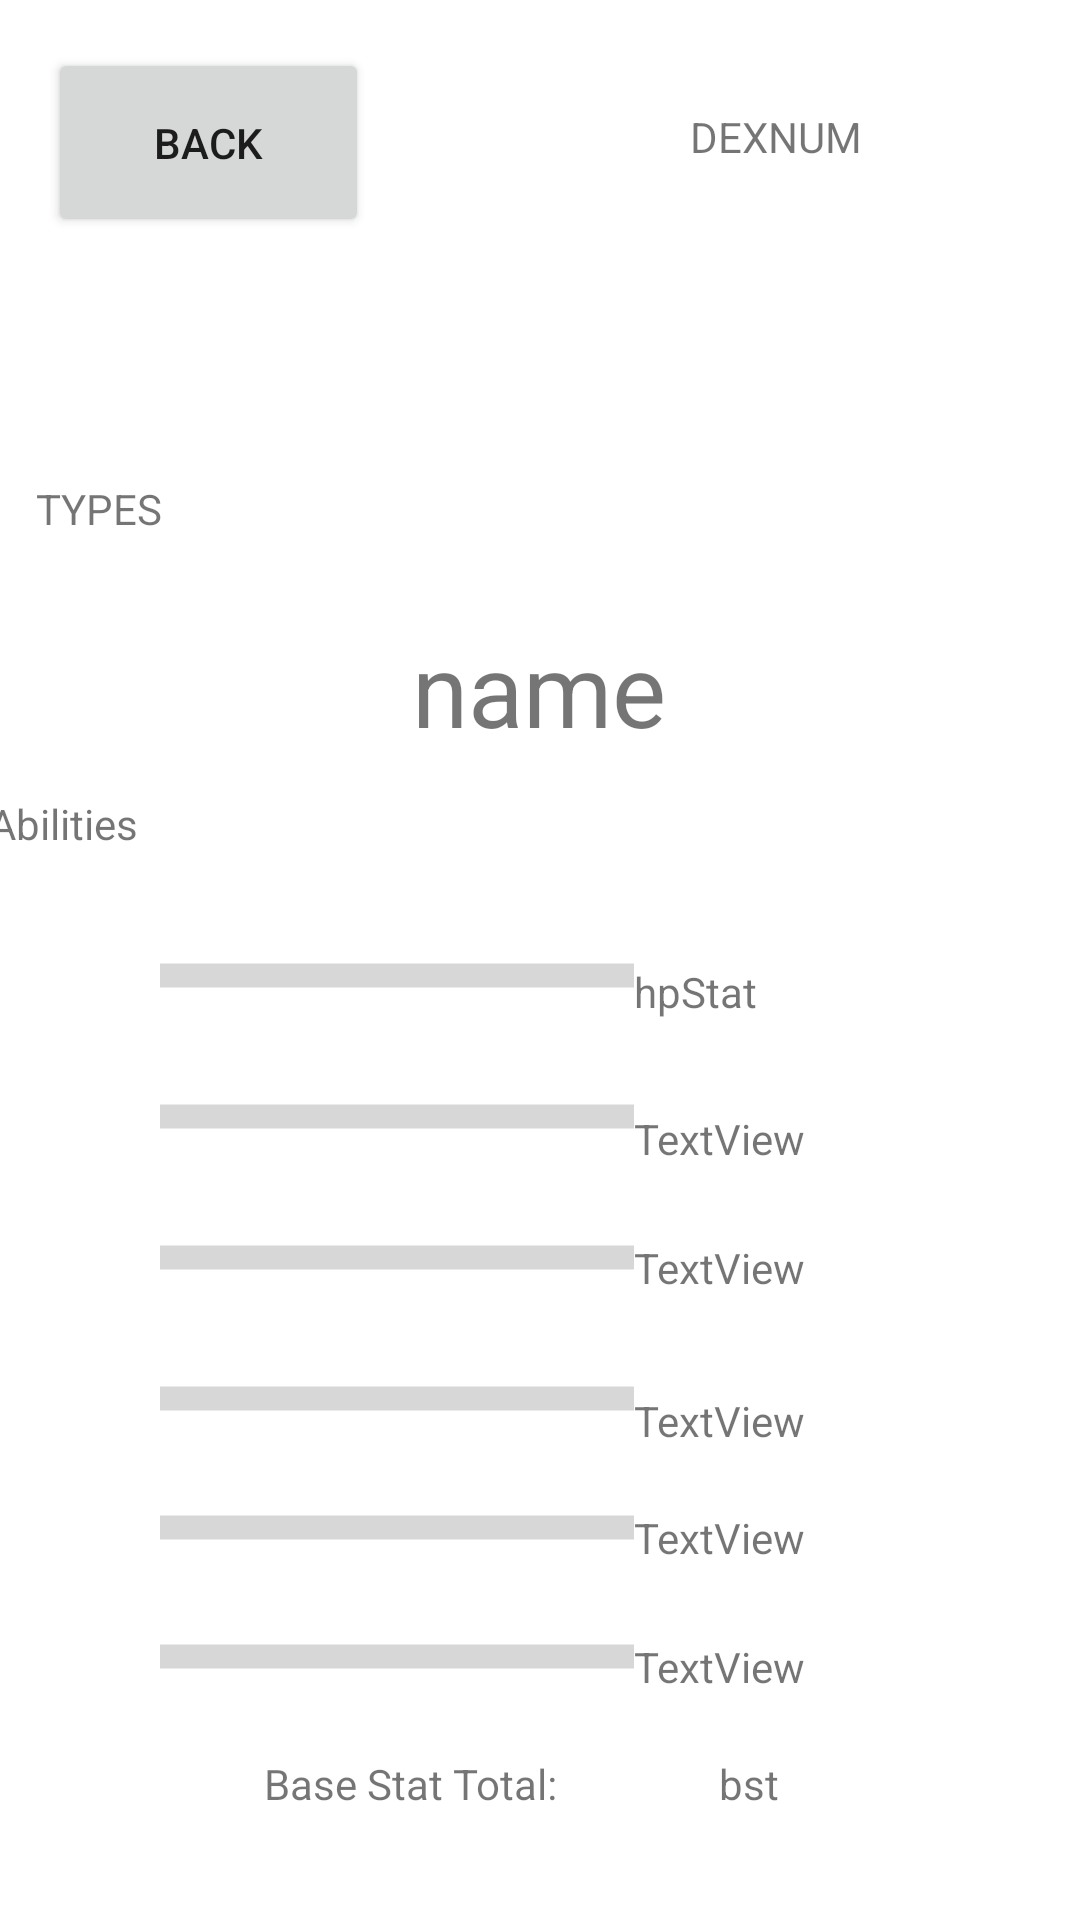

Android layout source for this screen:
<!-- AndroidManifest.xml: application theme Theme.GSDex -->
<!-- res/layout/activity_pokemon.xml -->
<?xml version="1.0" encoding="utf-8"?>
<androidx.constraintlayout.widget.ConstraintLayout xmlns:android="http://schemas.android.com/apk/res/android"
    xmlns:app="http://schemas.android.com/apk/res-auto"
    xmlns:tools="http://schemas.android.com/tools"
    android:layout_width="match_parent"
    android:layout_height="match_parent"
    tools:context=".PokemonActivity">

    <Button
        android:id="@+id/backbutton"
        android:layout_width="107dp"
        android:layout_height="63dp"
        android:layout_marginStart="16dp"
        android:layout_marginTop="16dp"
        android:onClick="back"
        android:text="BACK"
        app:layout_constraintStart_toStartOf="parent"
        app:layout_constraintTop_toTopOf="parent" />

    <ImageView
        android:id="@+id/imageV"
        android:layout_width="230dp"
        android:layout_height="197dp"
        app:layout_constraintBottom_toBottomOf="parent"
        app:layout_constraintEnd_toEndOf="parent"
        app:layout_constraintHorizontal_bias="0.497"
        app:layout_constraintStart_toStartOf="parent"
        app:layout_constraintTop_toTopOf="parent"
        app:layout_constraintVertical_bias="0.0"
        app:srcCompat="@drawable/abra" />

    <TextView
        android:id="@+id/nameV"
        android:layout_width="302dp"
        android:layout_height="65dp"
        android:gravity="center"
        android:text="name"
        android:textSize="34sp"
        app:layout_constraintEnd_toEndOf="@+id/imageV"
        app:layout_constraintStart_toStartOf="@+id/imageV"
        app:layout_constraintTop_toBottomOf="@+id/imageV" />

    <TextView
        android:id="@+id/dexNum"
        android:layout_width="106dp"
        android:layout_height="40dp"
        android:layout_marginTop="36dp"
        android:layout_marginEnd="24dp"
        android:text="DEXNUM"
        app:layout_constraintEnd_toEndOf="parent"
        app:layout_constraintTop_toTopOf="parent" />

    <TextView
        android:id="@+id/typeV"
        android:layout_width="77dp"
        android:layout_height="36dp"
        android:layout_marginStart="12dp"
        android:layout_marginTop="160dp"
        android:text="TYPES"
        app:layout_constraintStart_toStartOf="parent"
        app:layout_constraintTop_toTopOf="parent" />

    <TextView
        android:id="@+id/abilities"
        android:layout_width="369dp"
        android:layout_height="38dp"
        android:text="Abilities"
        app:layout_constraintBottom_toTopOf="@+id/HP"
        app:layout_constraintEnd_toEndOf="parent"
        app:layout_constraintHorizontal_bias="0.452"
        app:layout_constraintStart_toStartOf="parent"
        app:layout_constraintTop_toBottomOf="@+id/nameV" />

    <ProgressBar
        android:id="@+id/ATTACK"
        style="?android:attr/progressBarStyleHorizontal"
        android:layout_width="158dp"
        android:layout_height="39dp"
        android:layout_marginBottom="8dp"
        android:scaleY="2"
        app:layout_constraintBottom_toTopOf="@+id/DEF"
        app:layout_constraintEnd_toEndOf="parent"
        app:layout_constraintHorizontal_bias="0.264"
        app:layout_constraintStart_toStartOf="parent" />

    <ProgressBar
        android:id="@+id/SPDEF"
        style="?android:attr/progressBarStyleHorizontal"
        android:layout_width="158dp"
        android:layout_height="39dp"
        android:layout_marginBottom="4dp"
        android:scaleY="2"
        app:layout_constraintBottom_toTopOf="@+id/SPEED"
        app:layout_constraintEnd_toEndOf="parent"
        app:layout_constraintHorizontal_bias="0.264"
        app:layout_constraintStart_toStartOf="parent" />

    <ProgressBar
        android:id="@+id/HP"
        style="?android:attr/progressBarStyleHorizontal"
        android:layout_width="158dp"
        android:layout_height="39dp"
        android:layout_marginBottom="8dp"
        android:scaleY="2"
        app:layout_constraintBottom_toTopOf="@+id/ATTACK"
        app:layout_constraintEnd_toEndOf="parent"
        app:layout_constraintHorizontal_bias="0.264"
        app:layout_constraintStart_toStartOf="parent" />

    <ProgressBar
        android:id="@+id/SPATK"
        style="?android:attr/progressBarStyleHorizontal"
        android:layout_width="158dp"
        android:layout_height="39dp"
        android:layout_marginBottom="4dp"
        android:scaleY="2"
        app:layout_constraintBottom_toTopOf="@+id/SPDEF"
        app:layout_constraintEnd_toEndOf="parent"
        app:layout_constraintHorizontal_bias="0.264"
        app:layout_constraintStart_toStartOf="parent" />

    <ProgressBar
        android:id="@+id/DEF"
        style="?android:attr/progressBarStyleHorizontal"
        android:layout_width="158dp"
        android:layout_height="39dp"
        android:layout_marginBottom="8dp"
        android:scaleY="2"
        app:layout_constraintBottom_toTopOf="@+id/SPATK"
        app:layout_constraintEnd_toEndOf="parent"
        app:layout_constraintHorizontal_bias="0.264"
        app:layout_constraintStart_toStartOf="parent" />

    <ProgressBar
        android:id="@+id/SPEED"
        style="?android:attr/progressBarStyleHorizontal"
        android:layout_width="158dp"
        android:layout_height="39dp"
        android:layout_marginBottom="68dp"
        android:scaleY="2"
        app:layout_constraintBottom_toBottomOf="parent"
        app:layout_constraintEnd_toEndOf="parent"
        app:layout_constraintHorizontal_bias="0.264"
        app:layout_constraintStart_toStartOf="parent" />

    <TextView
        android:id="@+id/textView8"
        android:layout_width="wrap_content"
        android:layout_height="wrap_content"
        android:layout_marginStart="88dp"
        android:layout_marginBottom="36dp"
        android:text="Base Stat Total:"
        app:layout_constraintBottom_toBottomOf="parent"
        app:layout_constraintStart_toStartOf="parent" />

    <TextView
        android:id="@+id/bstNum"
        android:layout_width="wrap_content"
        android:layout_height="wrap_content"
        android:layout_marginStart="8dp"
        android:layout_marginBottom="36dp"
        android:text="bst"
        app:layout_constraintBottom_toBottomOf="parent"
        app:layout_constraintEnd_toEndOf="parent"
        app:layout_constraintHorizontal_bias="0.314"
        app:layout_constraintStart_toEndOf="@+id/textView8" />

    <TextView
        android:id="@+id/hpStat"
        android:layout_width="54dp"
        android:layout_height="21dp"
        android:layout_marginBottom="28dp"
        android:text="hpStat"
        app:layout_constraintBottom_toTopOf="@+id/atkStat"
        app:layout_constraintStart_toEndOf="@+id/HP" />

    <TextView
        android:id="@+id/spaStat"
        android:layout_width="wrap_content"
        android:layout_height="wrap_content"
        android:layout_marginBottom="20dp"
        android:text="TextView"
        app:layout_constraintBottom_toTopOf="@+id/spdStat"
        app:layout_constraintStart_toEndOf="@+id/SPATK" />

    <TextView
        android:id="@+id/spdStat"
        android:layout_width="wrap_content"
        android:layout_height="wrap_content"
        android:layout_marginBottom="24dp"
        android:text="TextView"
        app:layout_constraintBottom_toTopOf="@+id/speedStat"
        app:layout_constraintStart_toEndOf="@+id/SPDEF" />

    <TextView
        android:id="@+id/atkStat"
        android:layout_width="wrap_content"
        android:layout_height="wrap_content"
        android:layout_marginBottom="24dp"
        android:text="TextView"
        app:layout_constraintBottom_toTopOf="@+id/defStat"
        app:layout_constraintStart_toEndOf="@+id/ATTACK" />

    <TextView
        android:id="@+id/speedStat"
        android:layout_width="wrap_content"
        android:layout_height="wrap_content"
        android:layout_marginBottom="20dp"
        android:text="TextView"
        app:layout_constraintBottom_toTopOf="@+id/bstNum"
        app:layout_constraintStart_toEndOf="@+id/SPEED" />

    <TextView
        android:id="@+id/defStat"
        android:layout_width="wrap_content"
        android:layout_height="wrap_content"
        android:layout_marginBottom="32dp"
        android:text="TextView"
        app:layout_constraintBottom_toTopOf="@+id/spaStat"
        app:layout_constraintStart_toEndOf="@+id/DEF" />

</androidx.constraintlayout.widget.ConstraintLayout>
<!-- resources referenced by this layout -->
<resources>
  <style name="Theme.GSDex" parent="Theme.MaterialComponents.DayNight.DarkActionBar">
          
          <item name="colorPrimary">@color/purple_500</item>
          <item name="colorPrimaryVariant">@color/purple_700</item>
          <item name="colorOnPrimary">@color/white</item>
          
          <item name="colorSecondary">@color/teal_200</item>
          <item name="colorSecondaryVariant">@color/teal_700</item>
          <item name="colorOnSecondary">@color/black</item>
          
          <item name="android:statusBarColor" tools:targetApi="l">?attr/colorPrimaryVariant</item>
          
      </style>
  <color name="purple_500">#FF6200EE</color>
  <color name="purple_700">#FF3700B3</color>
  <color name="white">#FFFFFFFF</color>
  <color name="teal_200">#FF03DAC5</color>
  <color name="teal_700">#FF018786</color>
  <color name="black">#FF000000</color>
</resources>
